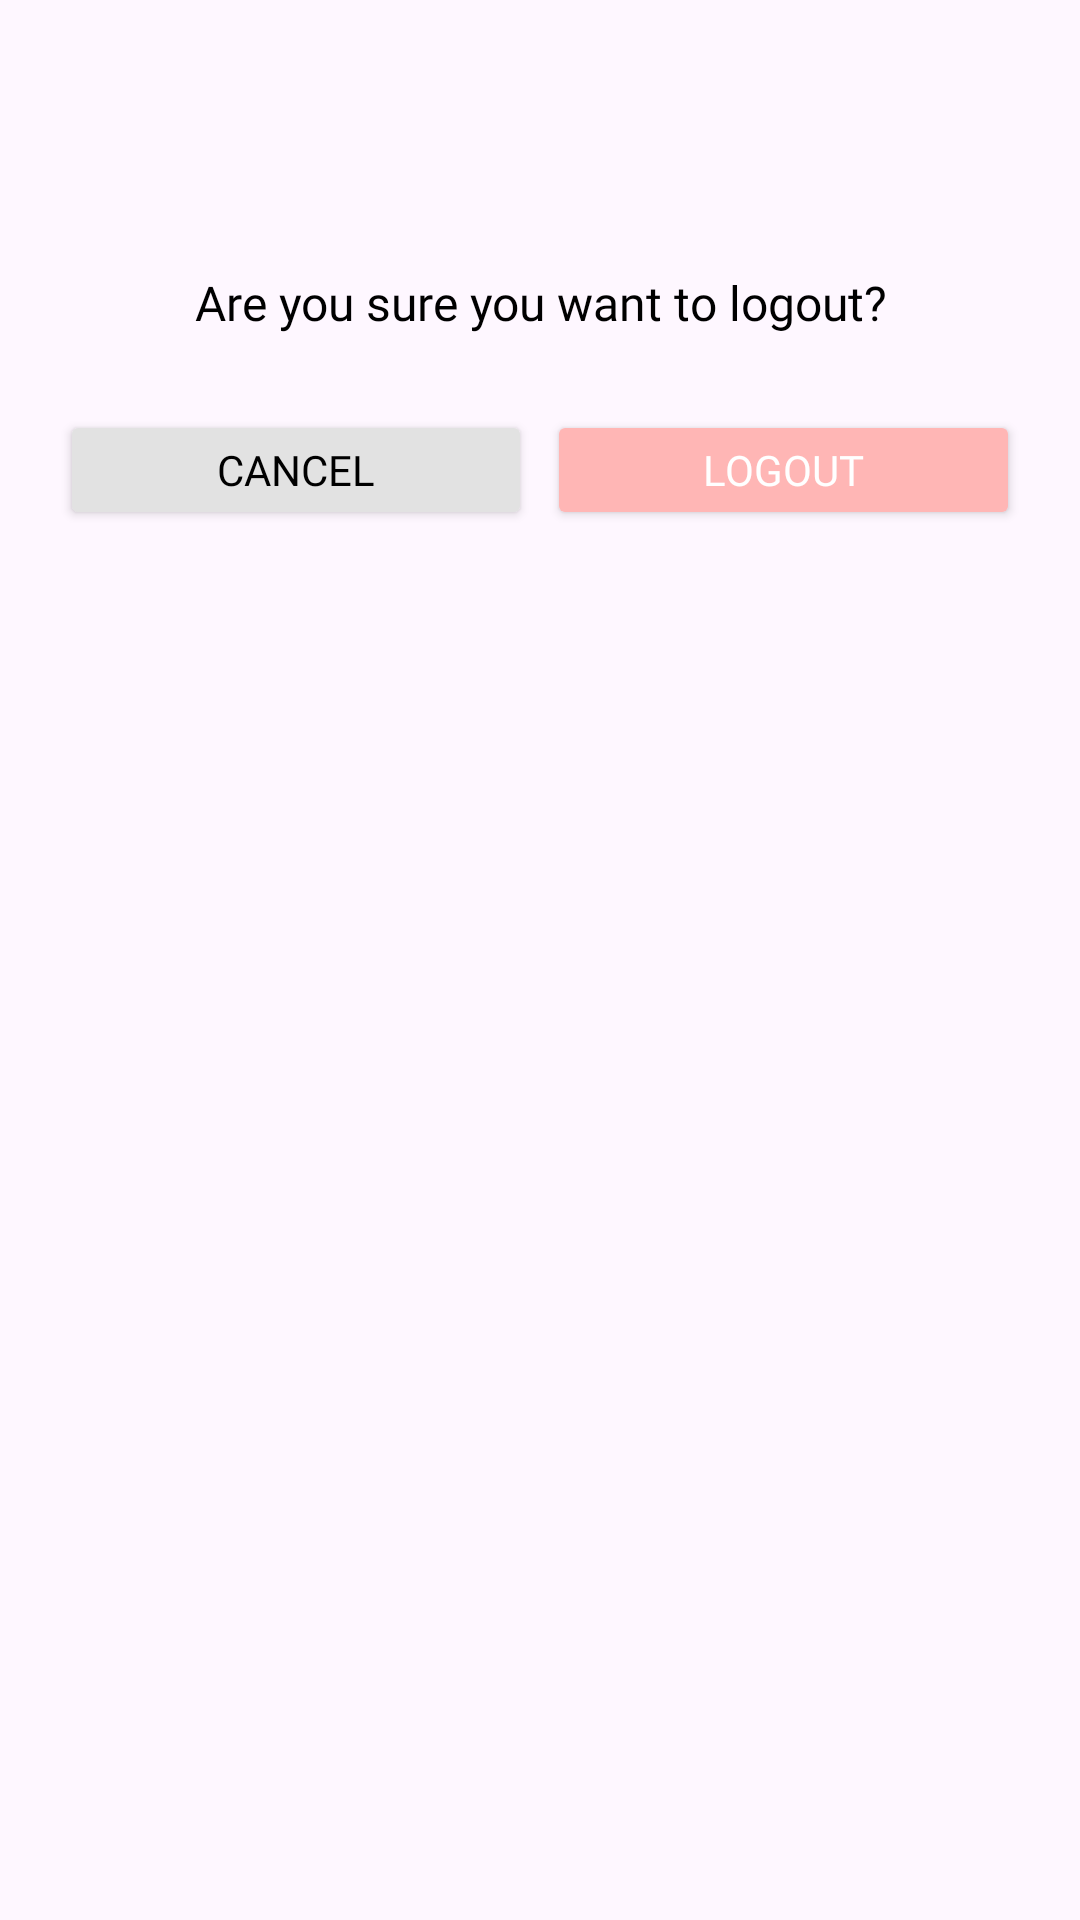

This screen was rendered from an Android layout file. Write that file and the resources it references.
<!-- AndroidManifest.xml: application theme Theme.FloralFete -->
<!-- res/layout/custom_logout_dialog.xml -->
<?xml version="1.0" encoding="utf-8"?>
<LinearLayout xmlns:android="http://schemas.android.com/apk/res/android"
    android:layout_width="wrap_content"
    android:layout_height="wrap_content"
    android:background="@drawable/dialog_background"

    android:orientation="vertical"
    android:padding="20dp">

    
    <ImageView
        android:layout_width="60dp"
        android:layout_height="60dp"
        android:layout_gravity="center"
        android:src="@drawable/ic_logout" />

    

    
    <TextView
        android:id="@+id/custom_alert_textView1"
        android:layout_width="wrap_content"
        android:layout_height="wrap_content"
        android:layout_gravity="center_horizontal"
        android:layout_marginTop="10dp"
        android:layout_marginBottom="10dp"
        android:fontFamily="@font/cherryswash_regular"
        android:gravity="center"
        android:text="Are you sure you want to logout?"
        android:textAlignment="center"
        android:textColor="@color/black"
        android:textSize="16sp" />

    
    <LinearLayout
        android:layout_width="match_parent"
        android:layout_height="wrap_content"
        android:layout_marginTop="15dp"
        android:gravity="center"
        android:orientation="horizontal">

        <Button
            android:id="@+id/btn_cancel"
            android:layout_width="0dp"
            android:layout_height="40dp"
            android:layout_marginEnd="5dp"
            android:layout_weight="1"
            android:backgroundTint="@color/gray"
            android:fontFamily="@font/cherryswash_bold"
            android:text="Cancel"
            android:textColor="@color/black" />

        <Button
            android:id="@+id/btn_confirm"
            android:layout_width="0dp"
            android:layout_height="40dp"
            android:layout_weight="1"
            android:backgroundTint="@color/theme_color"
            android:fontFamily="@font/cherryswash_bold"
            android:text="Logout"
            android:textColor="@color/white" />
    </LinearLayout>
</LinearLayout>
<!-- resources referenced by this layout -->
<resources>
  <color name="black">#FF000000</color>
  <color name="gray">#E2E2E2</color>
  <color name="theme_color">#ffb6b5</color>
  <color name="white">#FFFFFFFF</color>
  <style name="Theme.FloralFete" parent="Base.Theme.FloralFete" />
  <style name="Base.Theme.FloralFete" parent="Theme.Material3.DayNight.NoActionBar">
          
          
      </style>
</resources>
